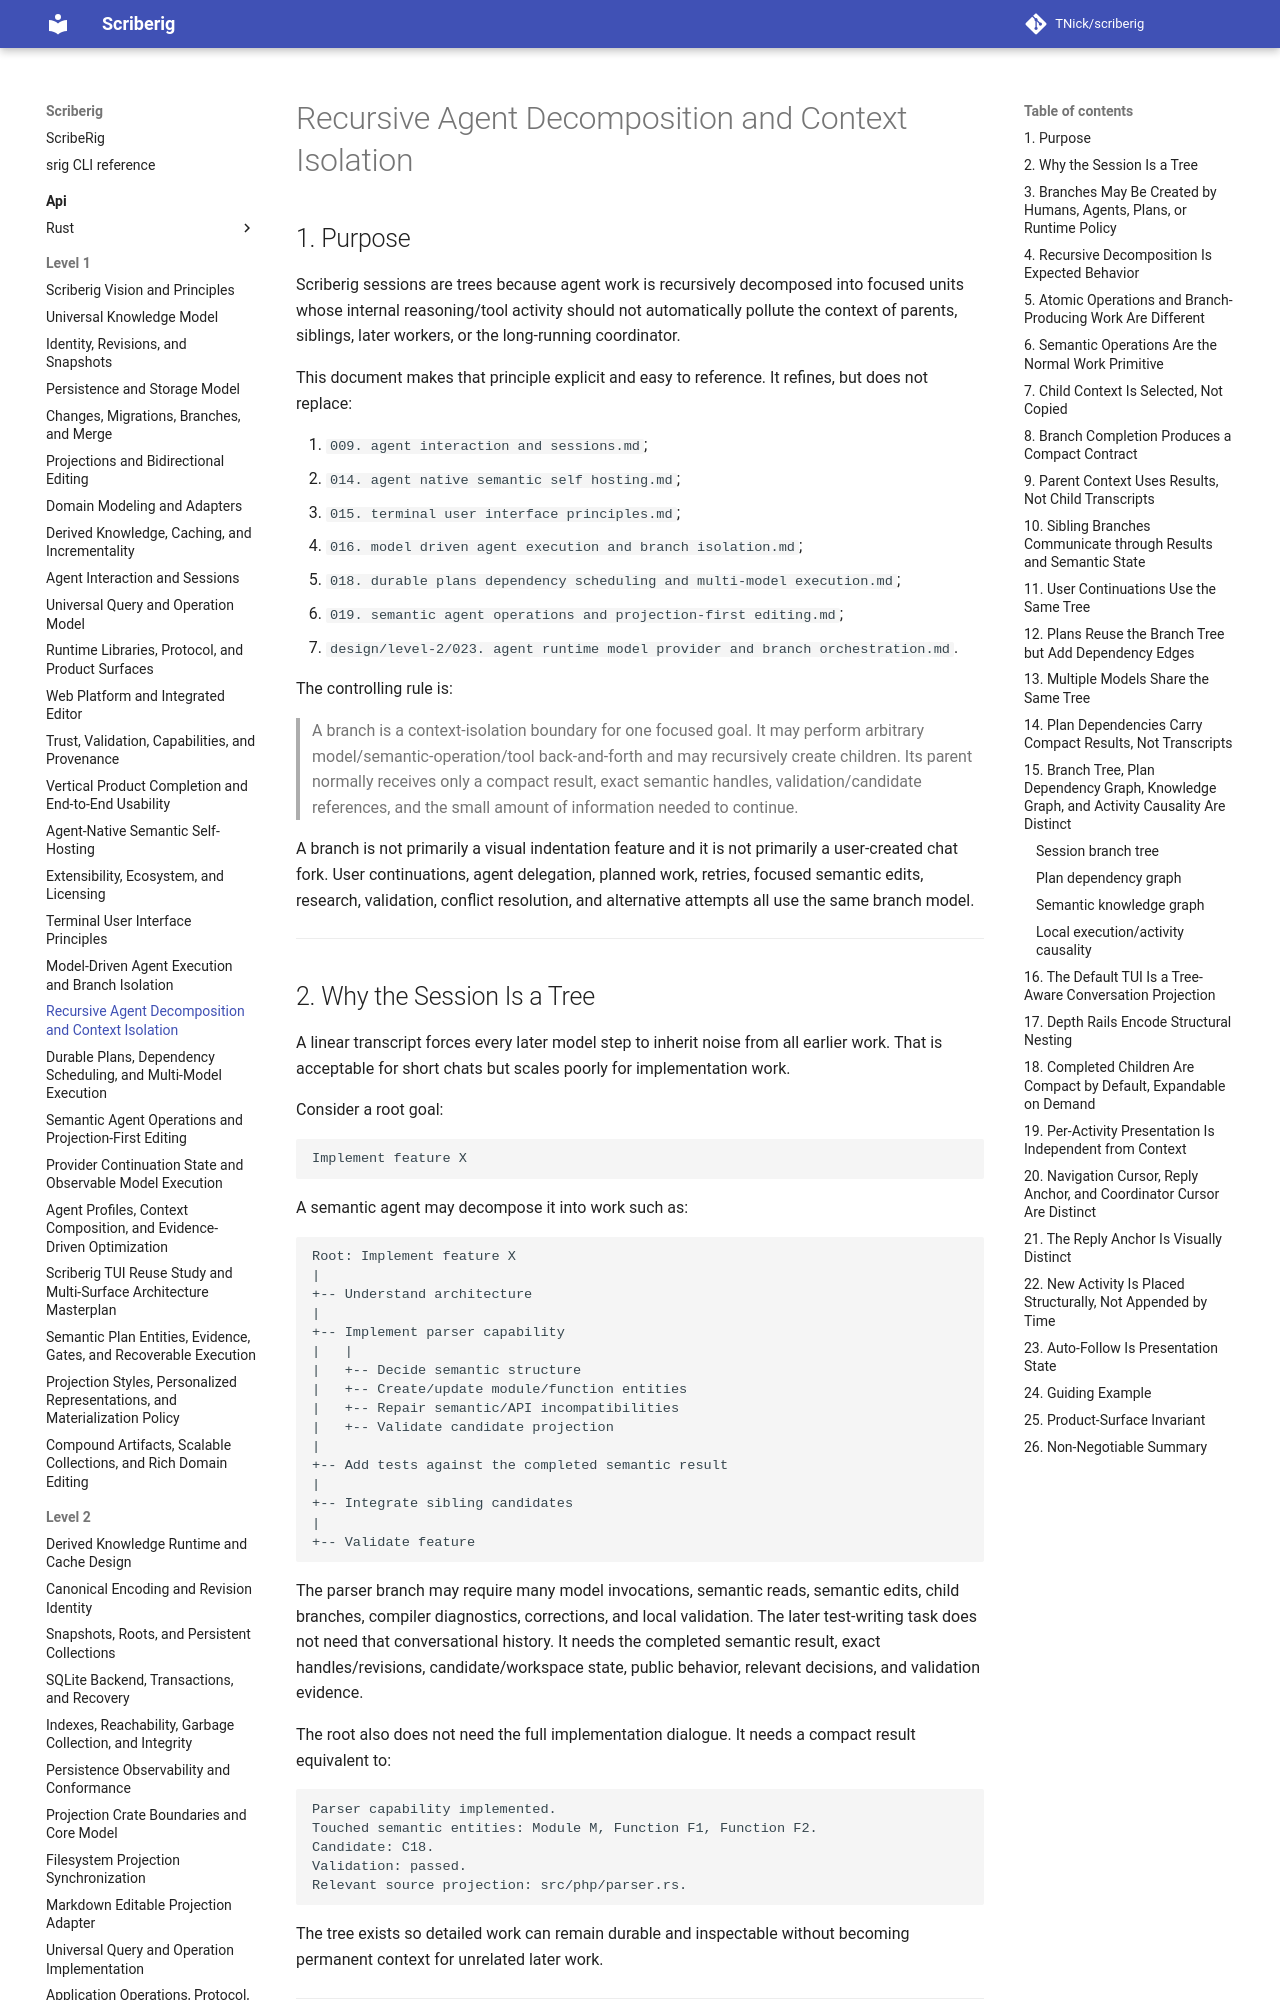

repository: TNick/scriberig · page: level-1/017. recursive agent decomposition and context isolation/index.html · generator: mkdocs

# Recursive Agent Decomposition and Context Isolation

## 1. Purpose

Scriberig sessions are trees because agent work is recursively decomposed into focused units whose internal reasoning/tool activity should not automatically pollute the context of parents, siblings, later workers, or the long-running coordinator.

This document makes that principle explicit and easy to reference. It refines, but does not replace:

1. `009. agent interaction and sessions.md`;
2. `014. agent native semantic self hosting.md`;
3. `015. terminal user interface principles.md`;
4. `016. model driven agent execution and branch isolation.md`;
5. `018. durable plans dependency scheduling and multi-model execution.md`;
6. `019. semantic agent operations and projection-first editing.md`;
7. `design/level-2/023. agent runtime model provider and branch orchestration.md`.

The controlling rule is:

> A branch is a context-isolation boundary for one focused goal. It may perform arbitrary model/semantic-operation/tool back-and-forth and may recursively create children. Its parent normally receives only a compact result, exact semantic handles, validation/candidate references, and the small amount of information needed to continue.

A branch is not primarily a visual indentation feature and it is not primarily a user-created chat fork. User continuations, agent delegation, planned work, retries, focused semantic edits, research, validation, conflict resolution, and alternative attempts all use the same branch model.

---
